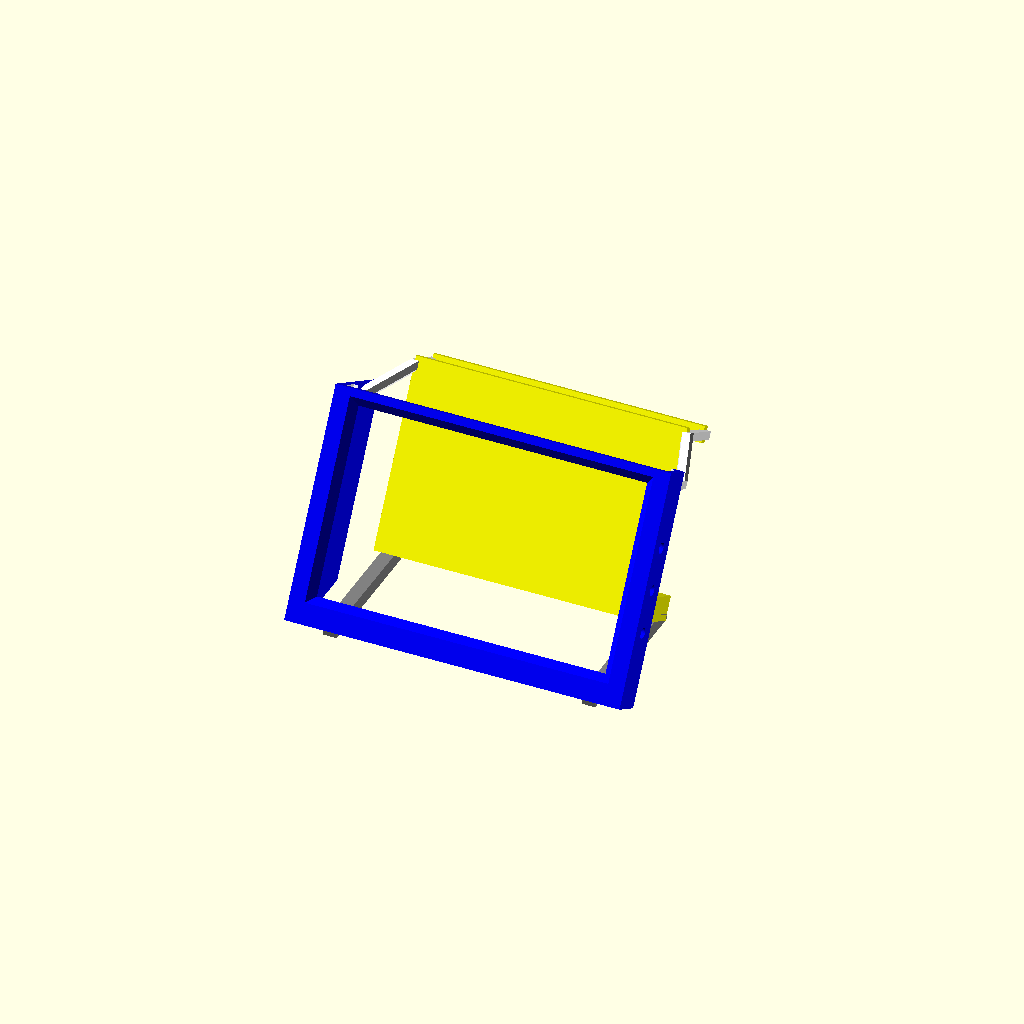
Cell 1 — every parameter at its default value.
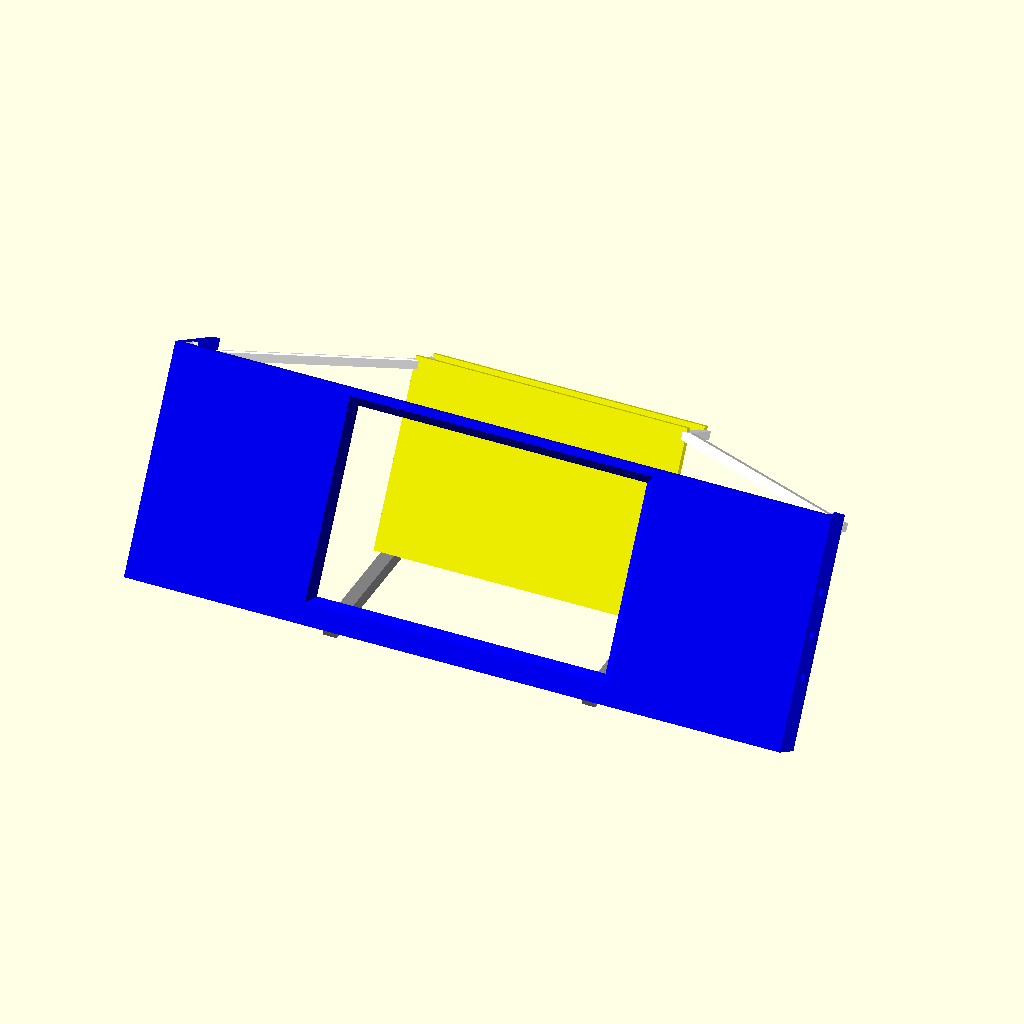
Cell 2 — pcb_w set to 242.2, the other parameters unchanged.
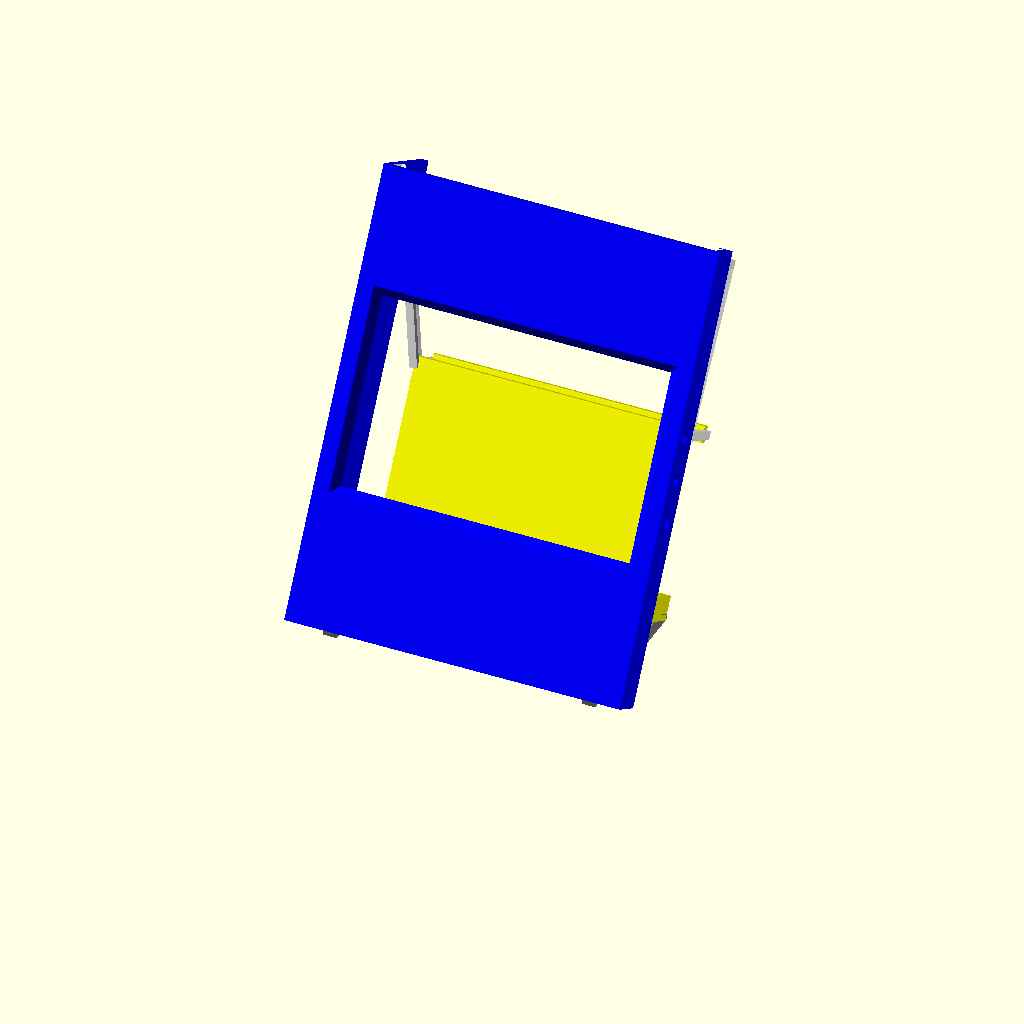
Cell 3 — pcb_h set to 155.8, the other parameters unchanged.
All cells are drawn from one camera (rotation 55°, 0°, 25°, orthographic, colour scheme Cornfield), so only the parameter changes between them.
The OpenSCAD source (cad/Pi_Router_enclosure.scad):
// ====================================================================
// Parametric Enclosure for Hosyond 5" Display + UniFi Travel Router
// Screen case and router pocket, both leaning back at the same angle.
// Dimensions in millimeters (mm)
//
// World frame: Z is up, the viewer is at -Y looking toward +Y.
// The case's bottom-back corner is the origin; the router pocket is parallel
// to the case, behind it, with its bottom edge on the ground.
//
// The screen slides into the case from the top, with the Pi mounted on its back.
// Values marked ESTIMATE have not been measured on the real parts.
//
// Four parts, each one solid item:
//   case          (blue)  - screen shell: bezel opening, vents, open top, back rails that
//                           hold the screen in (thin along the sides, clear of the corner posts), one side carried back over the Pi's ribbon
//   legs          (gray)  - ground frame: two bars angled from the case base to the pocket's
//                           sides, joined by a cross bar at the router pocket's base
//   arms          (white) - two struts: top corners of the router pocket -> back of case, square-ended
//   router_pocket (yellow) - sleeve that holds the UniFi Travel Router, same tilt as the case;
//                            open at the top and, above a ledge, at both side ends
// ====================================================================

$fn = 32; // Cylinder resolution

// --- 1. DISPLAY MODULE DIMENSIONS ---
pcb_w         = 121.10;
pcb_h         = 77.90;
pcb_t         = 1.60;
glass_w       = 110.00;
glass_h       = 66.80;
glass_t       = 1.80;
active_w      = 108.00;
active_h      = 64.80;
screen_t      = 7.50;    // ESTIMATE: glass face to the back of the PCB, at the PCB's edges

// Pi mounted on the back of the screen
pi_back       = 25;      // ESTIMATE: back of the screen's PCB to the rear-most point of the Pi
                         // (standoffs + board + USB/Ethernet jacks, or the ribbon's loop)
ribbon_side   = -1;      // Side the screen-to-Pi ribbon is on, seen from the front: -1 left, 1 right

// --- 2. UNIFI TRAVEL ROUTER DIMENSIONS (UTR) ---
// Nominal: 95.95 x 65 x 12.5 mm -> Added +1.0mm print tolerance
router_w      = 97.00;
router_h      = 66.00;
router_t      = 13.50;
// The router lies on a long edge with its display facing the pocket's window. Its sockets are
// on its two short ends: USB-C power on one, two Ethernet jacks under a flip-up cover on the other.
eth_end       = -ribbon_side;  // End of the pocket the Ethernet jacks face, seen from the front:
                               // -1 left, 1 right (default: the side the Pi's own Ethernet jack is on)
eth_cover_len = 36;      // ESTIMATE: length of the flip-up cover, measured from the router's Ethernet end
door_lip_h    = 6;       // Strip of the pocket's back lip left below and above the opening for that
                         // cover. Keep it under the cover's distance from the router's long edges
                         // (about 10 mm, read off photos)

// --- 3. ENCLOSURE PARAMETERS ---
window_up_bottom = 25.4 / 16;   // Screen window: bottom edge moved up 1/16" from centred on the active area
window_up_top    = 25.4 / 8;    // Screen window: top edge moved up 1/8" from centred on the active area
window_bevel     = 2.80;        // Screen window: its edge slopes out at 45 degrees across the front wall, so the opening
                                // at the front face is this much larger on every side (2.8 = the whole wall)
tilt_angle    = 60;      // Angle of the screen from horizontal (90 = upright)
wall_t        = 2.80;    // Shell wall thickness
case_depth    = 12.70;   // Case thickness, 1/2 inch

case_w        = pcb_w + (wall_t * 2);
case_h        = pcb_h + (wall_t * 2);

slot_clr      = 0.40;    // Front-to-back clearance for the screen in its slot
rail_w        = 3.50;    // How far the bottom back rail reaches in over the back of the screen's PCB
side_rail_w   = 1.50;    // ESTIMATE: how far the side rails reach in over the PCB. The screen has a mounting post at
                         // each corner whose outer edge is about 1.5 mm from the PCB's edge (read off a photo),
                         // and the top ones slide down the sides, so the rails must stay outside them
pi_open_w     = 92;      // ESTIMATE: width of the Pi's room and of the case back's middle opening (a Pi 4 board is
                         // 85 mm long; in the photo it sits about 1 mm off-centre);
                         // the side rails take up the rest of the screen's width. Keep it under twice
                         // 2 * (leg_x - bar_t/2) (about 92.6), or the Pi's room cuts into the legs
rail_t        = case_depth - wall_t - screen_t - slot_clr;   // Back rail thickness: what case_depth leaves
pi_rear       = pi_back - rail_t;                            // How far the Pi reaches behind the case back
pcb_back_z    = case_depth - wall_t - screen_t;              // Back face of the screen's PCB, from the case's back plane
mount_h       = 6;       // ESTIMATE: height of the screen's corner mounting posts behind its PCB (not readable from
                         // the photo)
assert(rail_t >= 1.2, "screen_t leaves less than 1.2 mm for the back rails; raise case_depth");

// --- 4. ROUTER POCKET, LEGS AND ARMS ---
bar_t         = 5;       // Square section of the legs
arm_t         = 3;       // Square section of the arms: thin enough to stay clear of the screen's corner posts
pocket_gap    = pi_rear + 3;   // Clear space between the case back and the pocket's front face: the Pi plus 3 mm
ledge_h       = 6;       // Ledge across the bottom of each open end of the pocket; keeps the router in

// Router pocket, in its own tilted frame: x = width, y = along the screen (up),
// z = thickness (toward the screen). Same tilt as the case.
pocket_w      = router_w + 2 * wall_t;
pocket_l      = router_h + wall_t;          // bottom end wall + router; top end is open for insertion
pocket_h      = router_t + 2 * wall_t;      // front wall + router + back lip

// Ground distance from the case's bottom edge to the pocket's bottom-back edge,
// chosen so the two parallel parts are pocket_gap apart.
leg_len       = (pocket_h + pocket_gap) / sin(tilt_angle);
leg_x         = pocket_w/2 - bar_t/2;       // legs run straight, flush with the pocket's sides (so within its width)

// --- ASSEMBLY ---
color("blue")  case();
color("gray")  legs();
color("white") arms();
color("yellow") router_pocket();

// Straight square bar between two points (hull of two cubes)
module bar(p1, p2, t = bar_t) {
    hull() {
        translate(p1) cube(t, center = true);
        translate(p2) cube(t, center = true);
    }
}

// Case's tilted frame: x = width (centred), y = up the screen from the case's bottom edge,
// z = depth, from the case's back plane (0) to its front face (case_depth)
module case_frame() {
    rotate([tilt_angle, 0, 0])
        children();
}

// Router pocket's tilted frame: x = width (0 to pocket_w), y = along the screen (up),
// z = thickness (toward the screen)
module pocket_frame() {
    translate([0, leg_len, 0])
        rotate([tilt_angle, 0, 0])
            translate([-pocket_w/2, 0, 0])
                children();
}

// Space the screen takes, in the case's frame: it slides in from the top and sits between
// the front wall and the back rails
module screen_slot() {
    translate([-(pcb_w + 0.5)/2, wall_t - 0.25, rail_t])
        cube([pcb_w + 0.5, case_h, case_depth - wall_t - rail_t]);
}

// Room for the Pi on the screen's back, in the case's frame: the opening between the back
// rails and the space behind it, tall enough to cover the Pi's path in from the top
module pi_room() {
    translate([-pi_open_w/2, wall_t + rail_w, -pi_rear])
        cube([pi_open_w, 3 * case_h, pi_rear + rail_t + 1]);
}

// Opening in the case back: the Pi's room, plus a channel along each side for the screen's corner
// mounting posts (they stand on the back of the PCB, about 7 mm across, ~5 mm in from each corner),
// which leaves only the bottom rail between the posts and a thin lip along each side
module back_opening() {
    pi_room();
    for (s = [-1, 1])
        translate([s > 0 ? pi_open_w/2 - 0.5 : -(pcb_w/2 - side_rail_w), wall_t, -pi_rear])
            cube([pcb_w/2 - side_rail_w - pi_open_w/2 + 0.5, 3 * case_h, pi_rear + rail_t + 1]);
}

// Space the router takes, in the pocket's frame
module router_cavity() {
    translate([wall_t, wall_t, wall_t])
        cube([router_w, router_h + 1.0, router_t]);
}

// What the legs and arms are cut back from, so they cannot block the screen, the Pi or the router
module keep_clear() {
    case_frame() {
        screen_slot();
        pi_room();
    }
    pocket_frame()
        router_cavity();
}

// --- CASE: shell, tilted back, bottom-back corner at the origin ---
// The screen slides in from the top. It rests on the bottom wall and leans on the back rails;
// the Pi on its back comes down through the opening between the rails.
module case() {
    case_frame() {
        difference() {
            // Outer Box
            translate([-case_w/2, 0, 0])
                cube([case_w, case_h, case_depth]);

            // Screen slot, open at the top
            screen_slot();

            // Back opening between the rails, open at the top
            back_opening();

            // Front Screen Cutout (Bezel): centred, then its bottom edge moved up window_up_bottom
            // and its top edge up window_up_top
            translate([-(active_w + 1.0)/2, (case_h - active_h - 1.0)/2 + window_up_bottom, case_depth - wall_t * 1.5])
                cube([active_w + 1.0, active_h + 1.0 + window_up_top - window_up_bottom, wall_t * 2]);

            // 45 degree slope around the window, from the wall's back face out to the front face (and 1 mm
            // beyond it, on the same slope, so the cut is clean)
            hull() {
                translate([-(active_w + 1.0)/2, (case_h - active_h - 1.0)/2 + window_up_bottom, case_depth - window_bevel - 0.01])
                    cube([active_w + 1.0, active_h + 1.0 + window_up_top - window_up_bottom, 0.01]);
                translate([-(active_w + 1.0)/2 - window_bevel - 1, (case_h - active_h - 1.0)/2 + window_up_bottom - window_bevel - 1, case_depth + 1])
                    cube([active_w + 1.0 + 2 * (window_bevel + 1), active_h + 1.0 + window_up_top - window_up_bottom + 2 * (window_bevel + 1), 0.01]);
            }

            // Side Ventilation Slots
            for (y = [-15, 0, 15]) {
                translate([case_w/2 - wall_t, case_h/2 + y, case_depth/2])
                    rotate([0, 90, 0])
                        cylinder(h = wall_t * 3, d = 4, center = true);
                translate([-case_w/2 + wall_t, case_h/2 + y, case_depth/2])
                    rotate([0, 90, 0])
                        cylinder(h = wall_t * 3, d = 4, center = true);
            }
        }

        // Side wall carried back as far as the Pi reaches, to shield the screen-to-Pi ribbon.
        // Its lower rear corner is cut off along the ground. The other side stays open for
        // the Pi's USB and Ethernet plugs.
        translate([ribbon_side > 0 ? (pcb_w + 0.5)/2 : -case_w/2, 0, 0])
            rotate([90, 0, 90])
                linear_extrude((case_w - pcb_w - 0.5)/2)
                    polygon([[0, 0], [0, 1], [case_h, 1], [case_h, -pi_rear],
                             [pi_rear / tan(tilt_angle), -pi_rear]]);
    }
    // No screw bosses: the screen's mounting holes are on its back side.
    // Add bosses here once their positions are known.
}

// --- ROUTER POCKET: parallel to the case, behind it, bottom edge on the ground ---
// Solid wall faces the case; the lip with the window faces away. The router drops in from
// the top end, display toward the window, and rests on the bottom end wall between the two
// end ledges. Its plugs go in through the open ends.
module router_pocket() {
    pocket_frame()
        difference() {
            cube([pocket_w, pocket_l, pocket_h]);

            // Router cavity, open at the top end
            router_cavity();

            // Both side ends open above the ledge
            translate([-1, wall_t + ledge_h, wall_t])
                cube([pocket_w + 2, router_h + 1.0, router_t]);

            // Window in the back lip so the router's screen/ports show
            translate([(pocket_w - (router_w - 20))/2, wall_t + router_h/4, -1])
                cube([router_w - 20, router_h/2, wall_t + 2]);

            // Back lip cut away over the flip-up cover of the Ethernet jacks, so it can lift.
            // A strip of the lip stays below and above the opening to keep the router in place.
            translate([eth_end > 0 ? pocket_w - wall_t - eth_cover_len : -1, wall_t + door_lip_h, -1])
                cube([eth_cover_len + wall_t + 1, router_h - 2 * door_lip_h, wall_t + 2]);
        }
}

// --- LEGS: ground-level frame from the case base to the router pocket base ---
// Two straight bars, parallel to each other, flush with the pocket's sides (so within its width),
// from the pocket's bottom edge to the bottom of the screen case; they do not widen. A cross bar
// joins them along the pocket's bottom edge.
module legs() {
    yc = leg_len - 1;                        // 1 mm inside the pocket's bottom end wall
    difference() {
        union() {
            for (s = [-1, 1])
                bar([s * leg_x, -bar_t/2, bar_t/2],
                    [s * leg_x, yc, bar_t/2]);
            bar([-leg_x, yc, bar_t/2],
                [leg_x, yc, bar_t/2]);
        }
        keep_clear();
    }
}

// --- ARMS: struts from the top corners of the router pocket to the back of the case ---
// Drawn in the case's tilted frame, so every bar's end faces are square to the case and the
// pocket (parallel to the case's back face, not cut at a slant). Each arm runs beside the
// pocket's open end from its back face to its front face, then angles in toward the line of
// the case's side wall as it slopes up the screen, and goes straight forward the last few mm
// into the case's back. It stays above the router's sockets. The arm is thinner than the legs
// so its last run stays outside the screen's corner posts (they stand on the PCB's back and the
// top ones slide down the case's side as the screen goes in).
module arms() {
    gap = pocket_gap;
    ya  = leg_len * cos(tilt_angle) + pocket_l - arm_t;   // along the screen, near the pocket's top end
    zb  = -(pocket_h + gap) + arm_t/2;                   // flush with the pocket's back face
    zf  = -gap - arm_t/2;                                // flush with the pocket's front face
    u   = case_h - bar_t;                                // up the case back from its bottom edge
    xp  = pocket_w/2 + arm_t/2 - 1.5;                    // beside the pocket, 1.5 mm into its side face
    xc  = case_w/2 - arm_t/2 - 0.5;                      // in the case's side wall, 0.5 mm in from its outer face
    zs  = pcb_back_z - mount_h - 1;                      // behind the corner posts, which end at mount_h
    difference() {
        case_frame()
            for (s = [-1, 1]) {
                bar([s * xp, ya, zb], [s * xp, ya, zf], arm_t);
                bar([s * xp, ya, zf], [s * xc, u,  zs], arm_t);
                bar([s * xc, u,  zs], [s * xc, u,  arm_t/2], arm_t);   // flush with the case's back face
            }
        keep_clear();
    }
}
Customizer parameters (derived from the source; name, type, default, range or options):
pcb_w: number, default 121.1
pcb_h: number, default 77.9
pcb_t: number, default 1.6
glass_w: number, default 110
glass_h: number, default 66.8
glass_t: number, default 1.8
active_w: number, default 108
active_h: number, default 64.8
screen_t: number, default 7.5
pi_back: number, default 25
ribbon_side: number, default -1
router_w: number, default 97
router_h: number, default 66
router_t: number, default 13.5
eth_cover_len: number, default 36
door_lip_h: number, default 6
window_bevel: number, default 2.8
tilt_angle: number, default 60
wall_t: number, default 2.8
case_depth: number, default 12.7
slot_clr: number, default 0.4
rail_w: number, default 3.5
side_rail_w: number, default 1.5
pi_open_w: number, default 92
mount_h: number, default 6
bar_t: number, default 5
arm_t: number, default 3
ledge_h: number, default 6
